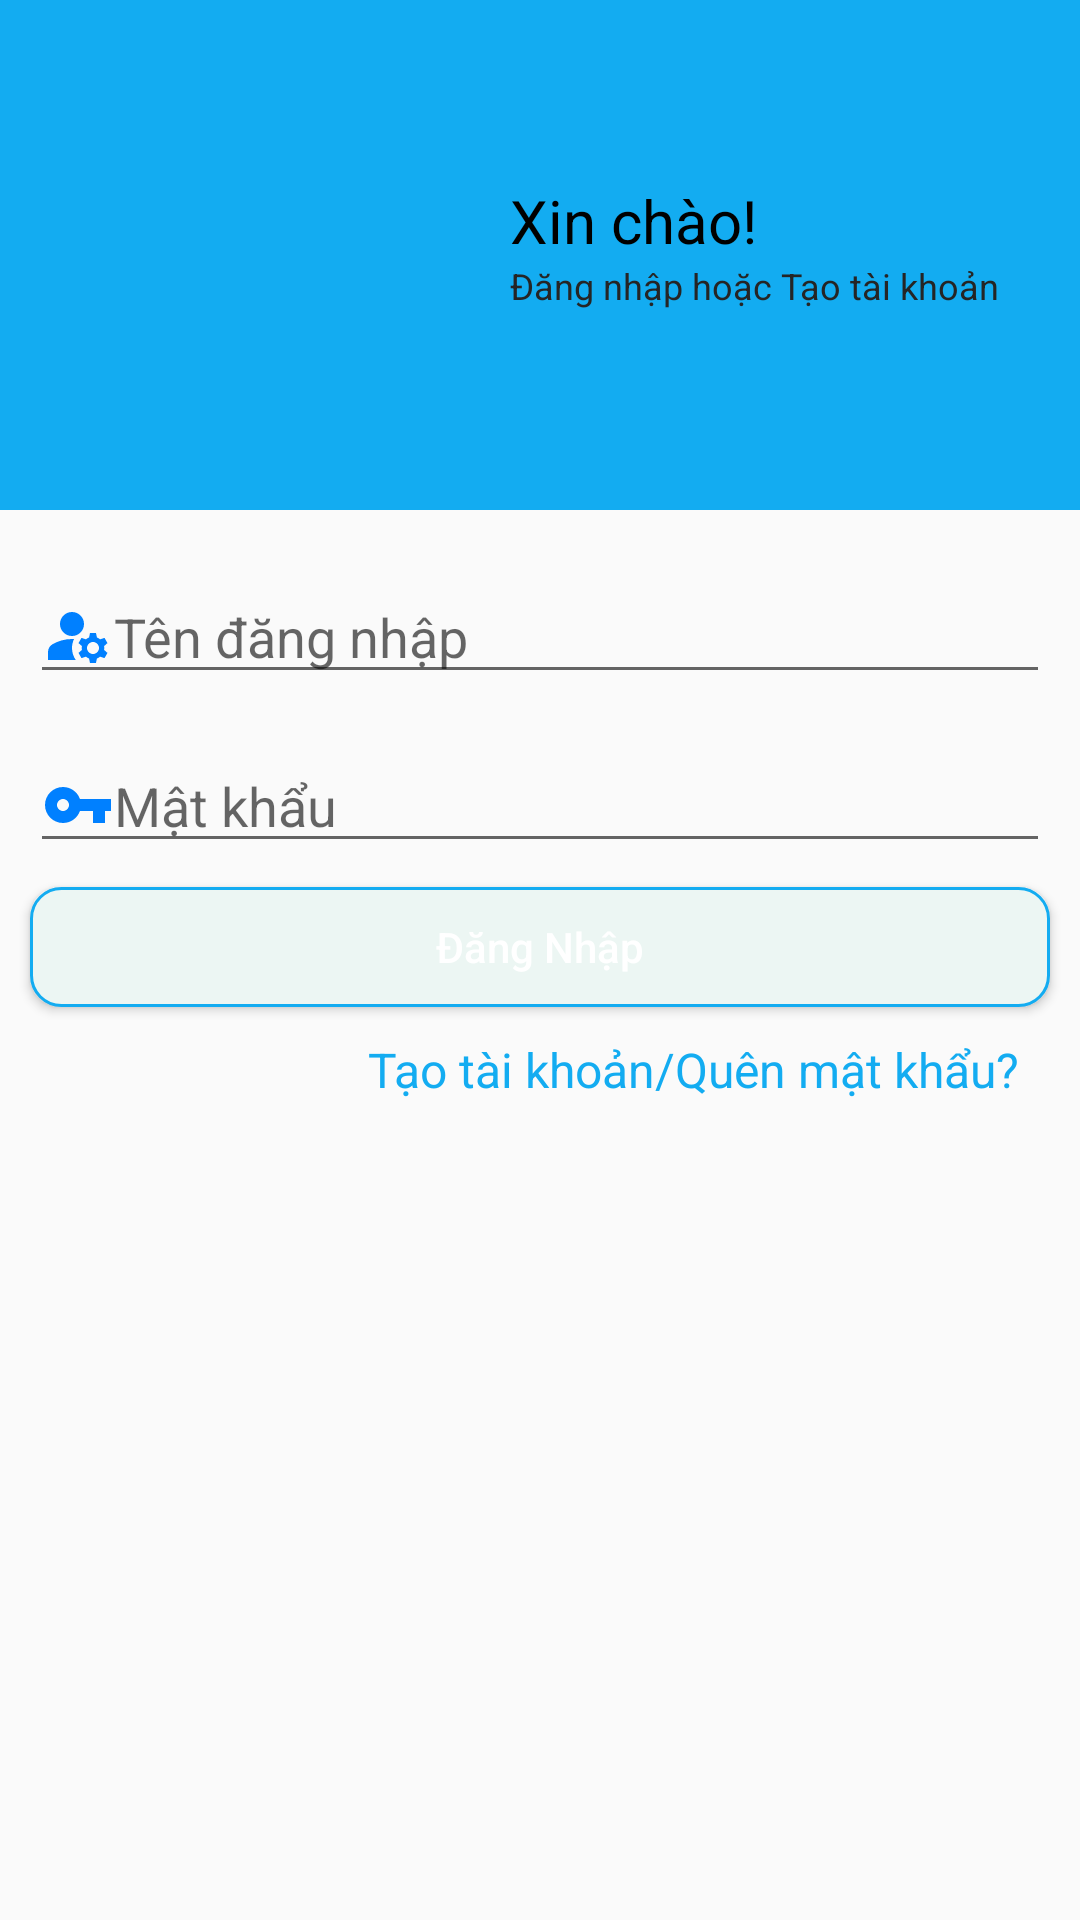

Here is an Android app screen rendered from its layout file. Give the layout XML and the strings, colors and styles it references.
<!-- AndroidManifest.xml: application theme Theme.BanHangOnline -->
<!-- res/layout/activity_login.xml -->
<?xml version="1.0" encoding="utf-8"?>
<LinearLayout xmlns:android="http://schemas.android.com/apk/res/android"
    xmlns:app="http://schemas.android.com/apk/res-auto"
    xmlns:tools="http://schemas.android.com/tools"
    android:layout_width="match_parent"
    android:layout_height="match_parent"
    android:background="@color/gray"
    android:orientation="vertical"
    tools:context=".Activity.LoginActivity">

    <LinearLayout
        android:id="@+id/relativeTopAccNo"
        android:layout_width="match_parent"
        android:layout_height="40dp"
        android:background="@color/backgroundAcount"
        android:minHeight="?attr/actionBarSize"
        android:orientation="vertical"
        android:theme="?attr/actionBarTheme"
        tools:ignore="MissingConstraints">

        <androidx.appcompat.widget.Toolbar
            android:id="@+id/toolbarLogin"
            android:layout_width="match_parent"
            android:layout_height="match_parent"
            android:gravity="center"
            android:minHeight="?attr/actionBarSize"
            android:theme="?attr/actionBarTheme"
            app:layout_constraintEnd_toEndOf="parent"
            app:layout_constraintStart_toStartOf="parent"
            app:layout_constraintTop_toTopOf="parent"
            app:navigationIcon="@drawable/ic_baseline_close_24" />
    </LinearLayout>

    <LinearLayout
        android:layout_width="match_parent"
        android:layout_height="120dp"
        android:background="@color/backgroundAcount"
        android:orientation="horizontal">

        <RelativeLayout
            android:layout_width="150dp"
            android:layout_height="match_parent"
            android:layout_marginLeft="5dp"
            android:background="@drawable/logologin"></RelativeLayout>

        <LinearLayout
            android:layout_width="match_parent"
            android:layout_height="wrap_content"
            android:layout_marginLeft="15dp"
            android:layout_marginTop="20dp"
            android:orientation="vertical">

            <TextView
                android:layout_width="wrap_content"
                android:layout_height="wrap_content"
                android:text="Xin chào!"
                android:textColor="@color/black"
                android:textSize="20sp" />

            <TextView
                android:layout_width="wrap_content"
                android:layout_height="wrap_content"
                android:text="Đăng nhập hoặc Tạo tài khoản"
                android:textColor="@color/mauNau"
                android:textSize="12sp" />
        </LinearLayout>
    </LinearLayout>

    <LinearLayout
        android:layout_width="match_parent"
        android:layout_height="10dp"
        android:background="@color/backgroundAcount"></LinearLayout>

    <LinearLayout
        android:layout_width="match_parent"
        android:layout_height="wrap_content"
        android:layout_marginTop="20dp"
        android:orientation="vertical">

        <com.google.android.material.textfield.TextInputEditText
            android:id="@+id/edtUserName"
            android:layout_width="match_parent"
            android:layout_height="wrap_content"
            android:layout_marginLeft="10dp"
            android:layout_marginRight="10dp"
            android:drawableLeft="@drawable/ic_baseline_manage_accounts_24"
            android:hint="Tên đăng nhập" />

        <com.google.android.material.textfield.TextInputEditText
            android:id="@+id/edtPassword"
            android:layout_width="match_parent"
            android:layout_height="wrap_content"
            android:layout_marginLeft="10dp"
            android:layout_marginTop="15dp"
            android:layout_marginRight="10dp"
            android:drawableLeft="@drawable/ic_baseline_vpn_key_24"
            android:hint="Mật khẩu"
            android:inputType="textPassword" />
    </LinearLayout>
    <Button
        android:textColor="@color/white"
        android:textAllCaps="false"
        android:id="@+id/btnLogin"
        android:layout_width="match_parent"
        android:layout_height="40dp"
        android:layout_marginLeft="10dp"
        android:layout_marginTop="8dp"
        android:layout_marginRight="10dp"
        android:background="@drawable/custom_btn"
        android:text="Đăng Nhập" />
    <TextView
        android:id="@+id/tvCreateAccount"
        android:text="Tạo tài khoản/Quên mật khẩu?"
        android:textColor="@color/backgroundAcount"
        android:textSize="16sp"
        android:textAllCaps="false"
        android:layout_marginRight="20dp"
        android:layout_marginTop="10dp"
        android:layout_gravity="end"
        android:layout_width="wrap_content"
        android:layout_height="wrap_content"/>
</LinearLayout>
<!-- resources referenced by this layout -->
<resources>
  <color name="backgroundAcount">#13ACF1</color>
  <color name="black">#FF000000</color>
  <color name="gray">#FAFAFA</color>
  <color name="mauNau">#252525</color>
  <color name="white">#FFFFFFFF</color>
  <!-- drawable custom_btn (drawable) -->
  <?xml version="1.0" encoding="utf-8"?>
  <shape xmlns:android="http://schemas.android.com/apk/res/android"
      android:shape="rectangle"
      >
      <stroke android:color="@color/backgroundAcount" android:width="1dp" />
      <corners android:radius="10dp"></corners>
      <size android:width="150dp" android:height="30dp" />
      <solid android:color="@color/row_2" />
  </shape>
  <!-- drawable ic_baseline_manage_accounts_24 (drawable) -->
  <vector android:height="24dp" android:tint="#0080FF"
      android:viewportHeight="24" android:viewportWidth="24"
      android:width="24dp" xmlns:android="http://schemas.android.com/apk/res/android">
      <path android:fillColor="@android:color/white" android:pathData="M10,8m-4,0a4,4 0,1 1,8 0a4,4 0,1 1,-8 0"/>
      <path android:fillColor="@android:color/white" android:pathData="M10.67,13.02C10.45,13.01 10.23,13 10,13c-2.42,0 -4.68,0.67 -6.61,1.82C2.51,15.34 2,16.32 2,17.35V20h9.26C10.47,18.87 10,17.49 10,16C10,14.93 10.25,13.93 10.67,13.02z"/>
      <path android:fillColor="@android:color/white" android:pathData="M20.75,16c0,-0.22 -0.03,-0.42 -0.06,-0.63l1.14,-1.01l-1,-1.73l-1.45,0.49c-0.32,-0.27 -0.68,-0.48 -1.08,-0.63L18,11h-2l-0.3,1.49c-0.4,0.15 -0.76,0.36 -1.08,0.63l-1.45,-0.49l-1,1.73l1.14,1.01c-0.03,0.21 -0.06,0.41 -0.06,0.63s0.03,0.42 0.06,0.63l-1.14,1.01l1,1.73l1.45,-0.49c0.32,0.27 0.68,0.48 1.08,0.63L16,21h2l0.3,-1.49c0.4,-0.15 0.76,-0.36 1.08,-0.63l1.45,0.49l1,-1.73l-1.14,-1.01C20.72,16.42 20.75,16.22 20.75,16zM17,18c-1.1,0 -2,-0.9 -2,-2s0.9,-2 2,-2s2,0.9 2,2S18.1,18 17,18z"/>
  </vector>
  <!-- drawable ic_baseline_vpn_key_24 (drawable) -->
  <vector android:height="24dp" android:tint="#0080FF"
      android:viewportHeight="24" android:viewportWidth="24"
      android:width="24dp" xmlns:android="http://schemas.android.com/apk/res/android">
      <path android:fillColor="@android:color/white" android:pathData="M12.65,10C11.83,7.67 9.61,6 7,6c-3.31,0 -6,2.69 -6,6s2.69,6 6,6c2.61,0 4.83,-1.67 5.65,-4H17v4h4v-4h2v-4H12.65zM7,14c-1.1,0 -2,-0.9 -2,-2s0.9,-2 2,-2 2,0.9 2,2 -0.9,2 -2,2z"/>
  </vector>
  <style name="Theme.BanHangOnline" parent="Theme.MaterialComponents.DayNight.NoActionBar">
          
          <item name="colorPrimary">@color/backgroundAcount</item>
          <item name="colorPrimaryVariant">@color/backgroundAcount</item>
          <item name="colorOnPrimary">@color/white</item>
          
          <item name="colorSecondary">@color/teal_200</item>
          <item name="colorSecondaryVariant">@color/teal_700</item>
          <item name="colorOnSecondary">@color/black</item>
          
          <item name="android:statusBarColor" tools:targetApi="l">?attr/colorPrimaryVariant</item>
          
      </style>
  <color name="row_2">#ECF6F3</color>
  <color name="teal_200">#FF03DAC5</color>
  <color name="teal_700">#FF018786</color>
</resources>
